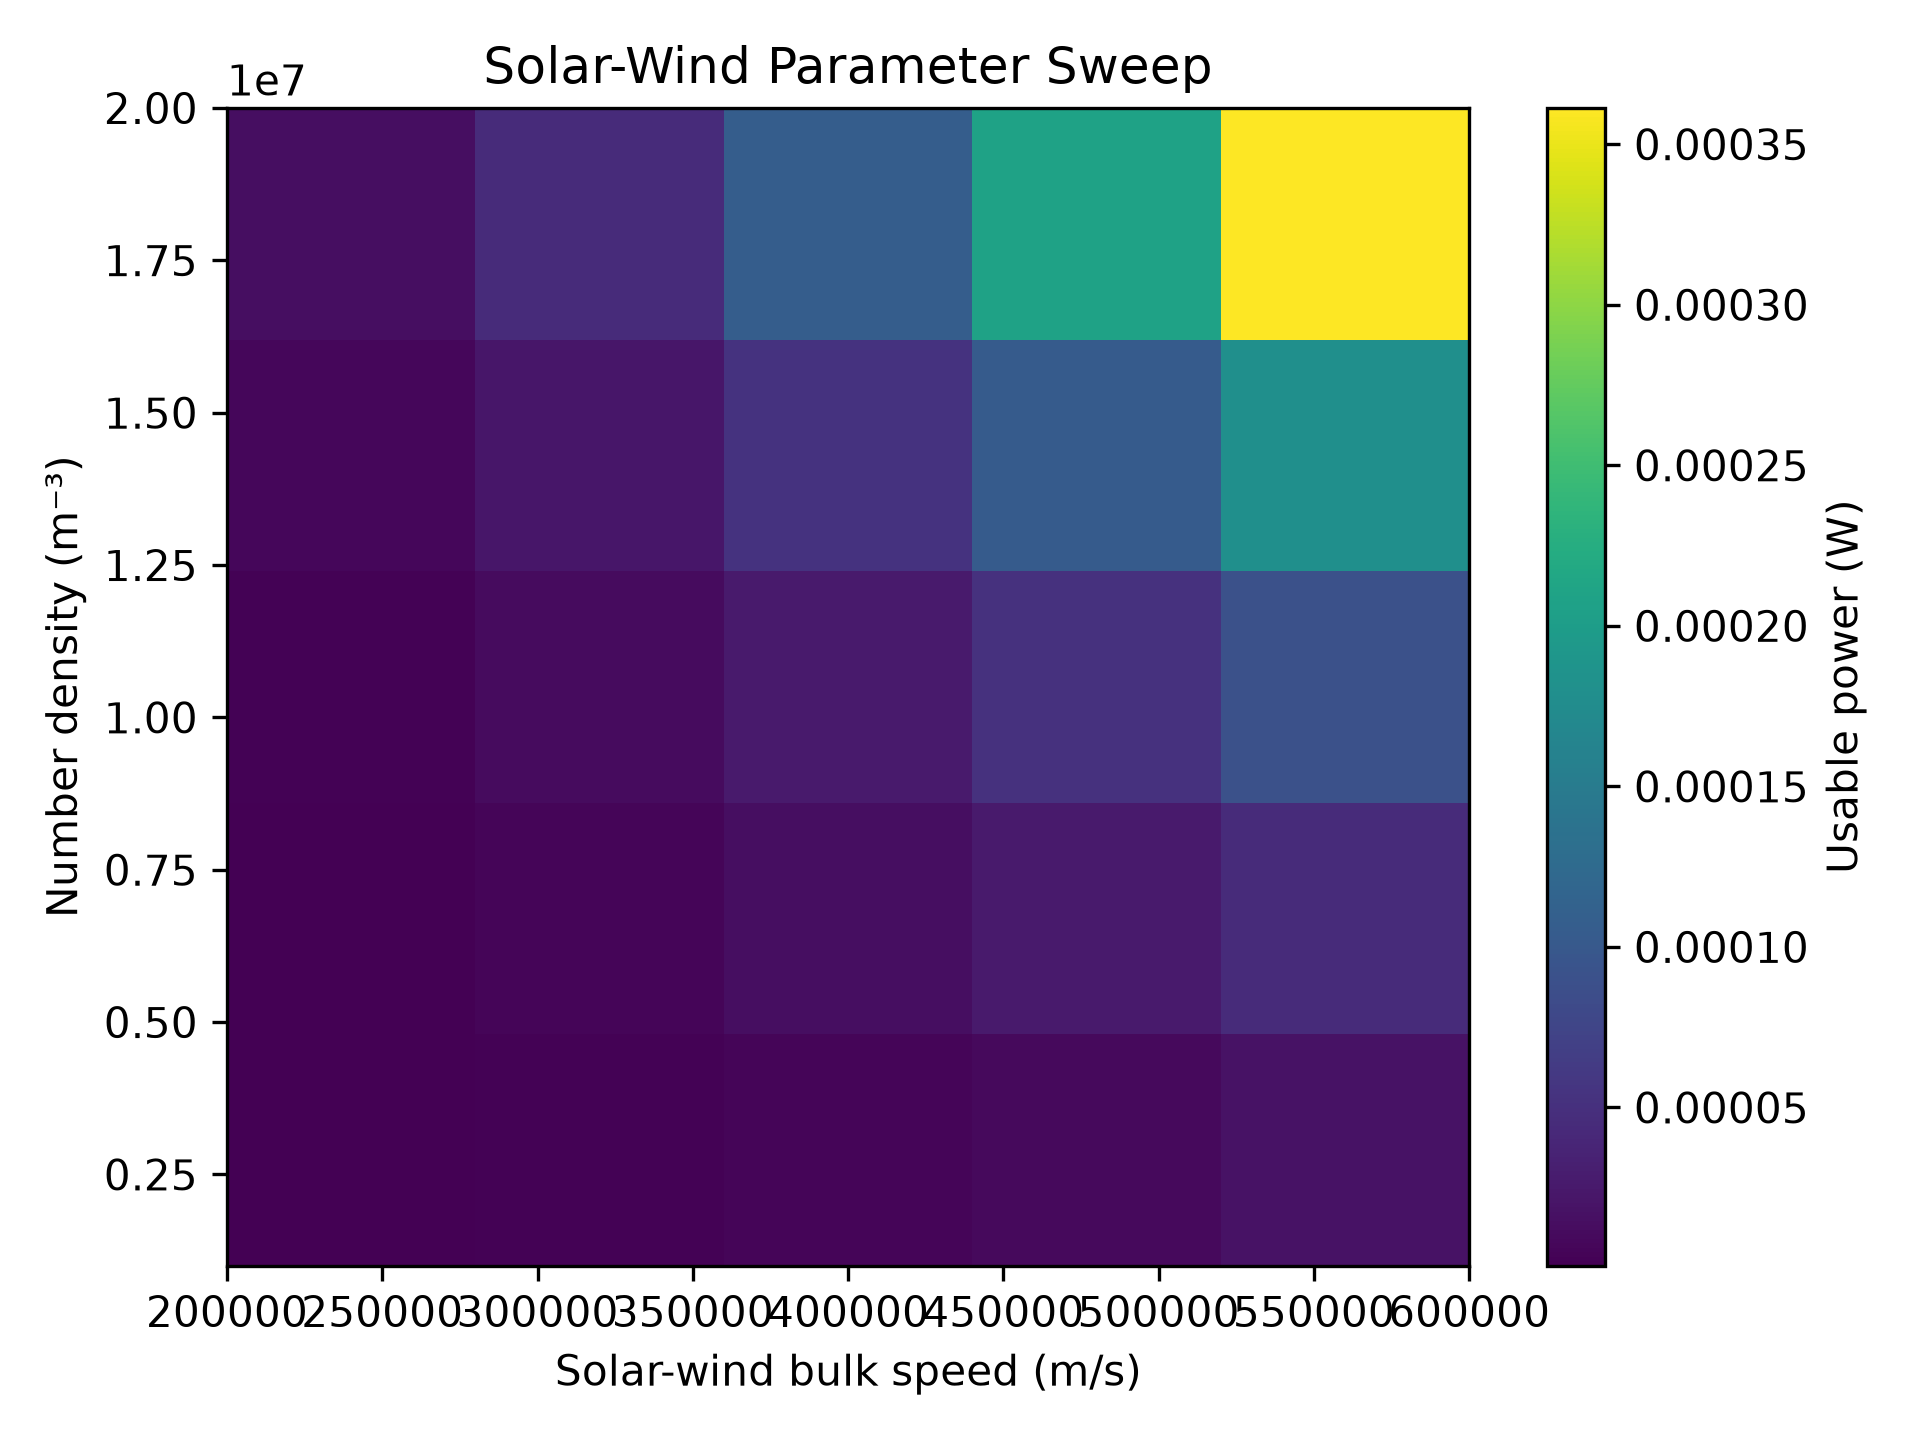

Source data for this figure (header and first rows):
density_m^-3, bulk_speed_m_s, kinetic_energy_flux_W_m^-2, usable_power_W
1000000, 200000, 6.6904876947600005e-06, 6.690487694760001e-07
1000000, 300000, 2.2580395969815e-05, 2.2580395969815e-06
1000000, 400000, 5.3523901558080004e-05, 5.3523901558080006e-06
1000000, 500000, 0.0001045, 1.0453887023062501e-05
1000000, 600000, 0.0001806, 1.8064316775852e-05
2500000, 200000, 1.67262192369e-05, 1.67262192369e-06
2500000, 300000, 5.64509899245375e-05, 5.645098992453751e-06
2500000, 400000, 0.0001338, 1.338097538952e-05
2500000, 500000, 0.0002613, 2.6134717557656252e-05
2500000, 600000, 0.0004516, 4.5160791939630005e-05
5000000, 200000, 3.34524384738e-05, 3.34524384738e-06
5000000, 300000, 0.0001129, 1.1290197984907501e-05
5000000, 400000, 0.0002676, 2.676195077904e-05
5000000, 500000, 0.0005227, 5.2269435115312504e-05
5000000, 600000, 0.0009032, 9.032158387926001e-05
10000000, 200000, 6.69048769476e-05, 6.69048769476e-06
10000000, 300000, 0.0002258, 2.2580395969815002e-05
10000000, 400000, 0.0005352, 5.352390155808e-05
10000000, 500000, 0.001045, 0.0001045
10000000, 600000, 0.001806, 0.0001806
20000000, 200000, 0.0001338, 1.338097538952e-05
20000000, 300000, 0.0004516, 4.5160791939630005e-05
20000000, 400000, 0.00107, 0.000107
20000000, 500000, 0.002091, 0.0002091
20000000, 600000, 0.003613, 0.0003613
